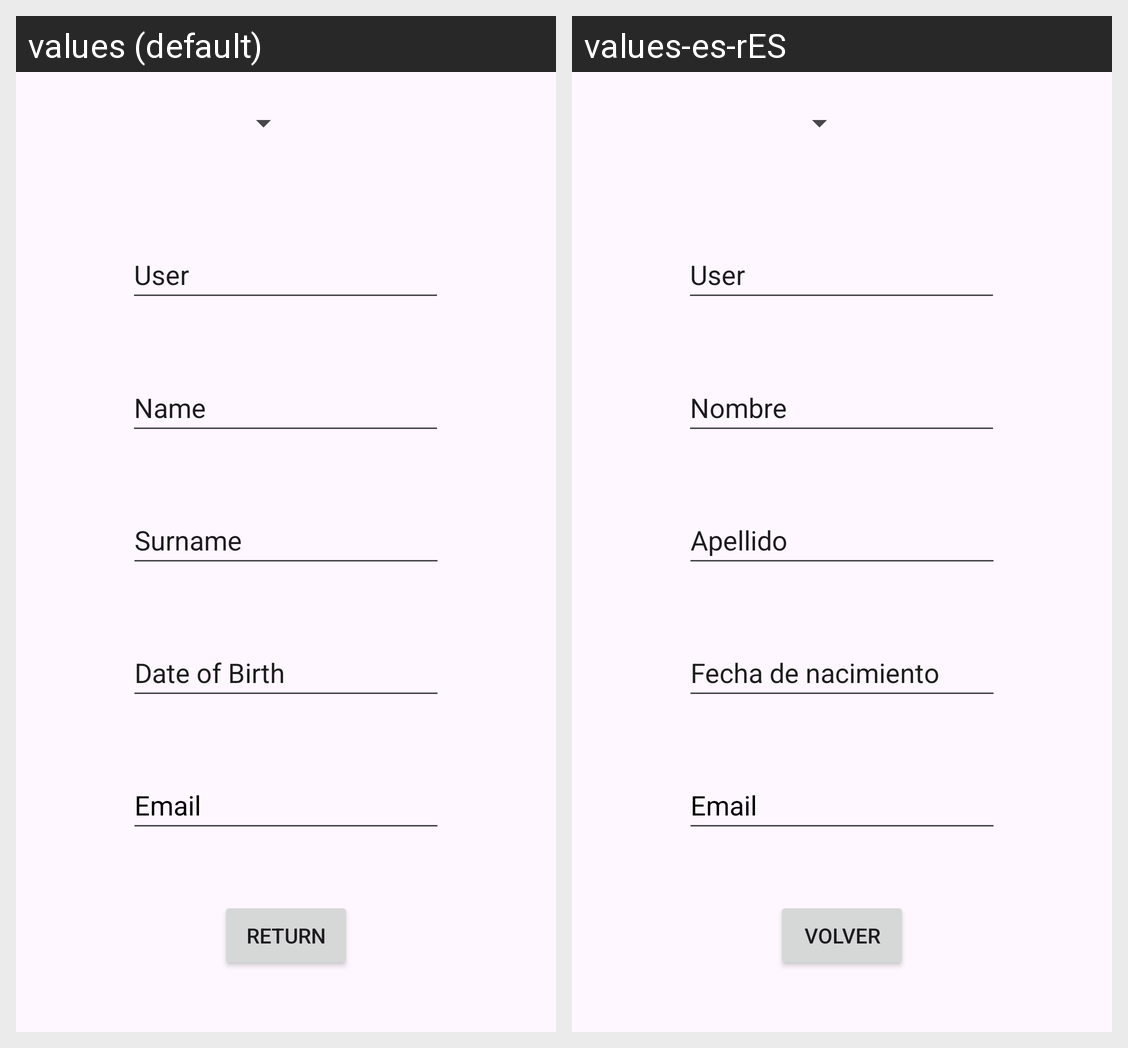

Translations of the strings shown on this Android screen, per locale in the grid:
Android screen res/layout/activity_profile.xml rendered under 2 locales, left to right: values (default), values-es-rES. Device: Nexus 5 (rendered at 1080×1920; each locale shown at half size, 540×960, under a caption strip naming it); theme Theme.GymInnXML.
Strings drawn on this screen, with the default value and each locale's value (text and hints the layout hard-codes, and strings that could not be matched under every locale, appear in the picture but are not listed):

btnReturnProfile
  values: Return
  values-es-rES: Volver

EditTextBirthDayProfile
  values: Date of Birth
  values-es-rES: Fecha de nacimiento 

emailProfile
  values: Email
  values-es-rES: Email

userProfile
  values: User
  values-es-rES: User

surnameProfile
  values: Surname
  values-es-rES: Apellido

nameProfile
  values: Name
  values-es-rES: Nombre
